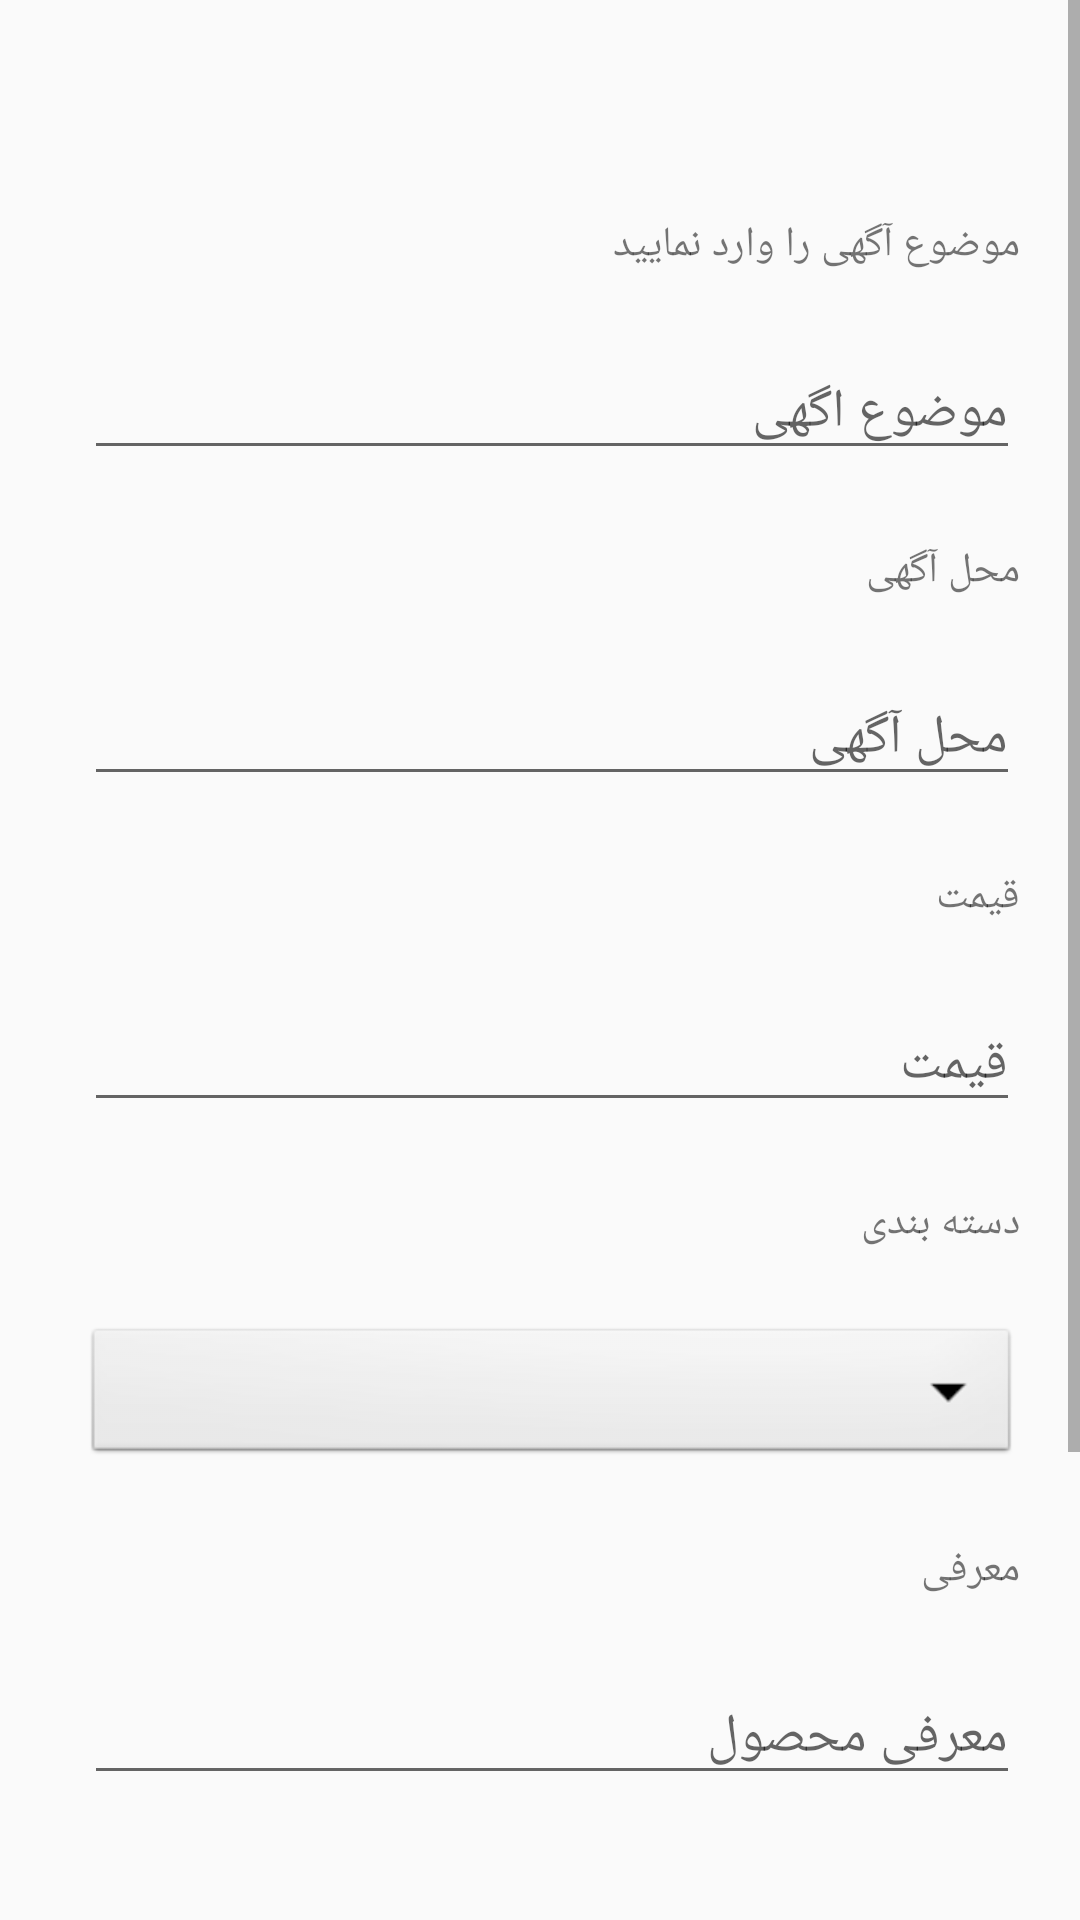

This screen was rendered from an Android layout file. Write that file and the resources it references.
<!-- AndroidManifest.xml: application theme Theme.AppCompat.Light.NoActionBar -->
<!-- res/layout/activity_add_item_activity.xml -->
<?xml version="1.0" encoding="utf-8"?>
<LinearLayout xmlns:android="http://schemas.android.com/apk/res/android"
    xmlns:app="http://schemas.android.com/apk/res-auto"
    xmlns:tools="http://schemas.android.com/tools"
    android:layout_width="match_parent"
    android:layout_height="wrap_content"
    android:orientation="vertical"
    tools:context=".AddItem.AddItemActivityActivity">

    <ScrollView
        android:layout_width="match_parent"
        android:layout_height="wrap_content">
        <LinearLayout
            android:layout_width="match_parent"
            android:layout_height="match_parent"
            android:orientation="vertical">
            <LinearLayout
                android:layout_width="match_parent"
                android:layout_height="wrap_content"
                android:layout_marginStart="8dp"
                android:layout_marginTop="28dp"
                android:gravity="center"
                android:orientation="vertical"
                android:padding="20dp"
                app:layout_constraintStart_toStartOf="parent"
                app:layout_constraintTop_toTopOf="parent">

                <TextView
                    android:layout_width="match_parent"
                    android:layout_height="wrap_content"
                    android:layout_marginTop="24dp"

                    android:text="موضوع آگهی را وارد نمایید" />

                <EditText
                    android:layout_width="match_parent"
                    android:id="@+id/topic"
                    android:layout_height="wrap_content"
                    android:layout_marginTop="24dp"
                    android:ems="10"
                    android:hint="موضوع اگهی"
                    android:inputType="textPersonName"
                    tools:layout_editor_absoluteX="23dp" />

                <TextView

                    android:layout_width="match_parent"
                    android:layout_height="wrap_content"

                    android:layout_marginTop="24dp"
                    android:text="محل آگهی" />

                <EditText
                    android:layout_width="match_parent"
                    android:layout_height="wrap_content"
                    android:layout_marginTop="24dp"
                    android:ems="10"
                    android:id="@+id/location"

                    android:hint="محل آگهی"
                    android:inputType="textPersonName"
                    tools:layout_editor_absoluteX="23dp" />

                <TextView

                    android:layout_width="match_parent"
                    android:layout_height="wrap_content"

                    android:layout_marginTop="24dp"
                    android:text="قیمت" />

                <EditText
                    android:layout_width="match_parent"
                    android:layout_height="wrap_content"
                    android:layout_marginTop="24dp"
                    android:ems="10"
                    android:id="@+id/price"

                    android:hint="قیمت"
                    android:inputType="number"
                    tools:layout_editor_absoluteX="23dp" />

                <TextView

                    android:layout_width="match_parent"
                    android:layout_height="wrap_content"

                    android:layout_marginTop="24dp"
                    android:text="دسته بندی" />
                <Spinner
                    android:id="@+id/spinner1"
                    android:layout_width="match_parent"
                    android:layout_marginTop="24dp"

                    android:layout_height="wrap_content"
                    android:background="@android:drawable/btn_dropdown"
                    android:spinnerMode="dropdown"/>
                <TextView

                    android:layout_width="match_parent"
                    android:layout_height="wrap_content"

                    android:layout_marginTop="24dp"
                    android:text="معرفی" />

                <EditText
                    android:layout_width="match_parent"
                    android:layout_height="wrap_content"
                    android:layout_marginTop="24dp"
                    android:ems="10"
                    android:lines="3"
                    android:id="@+id/persent"

                    android:hint="معرفی محصول"
                    android:inputType="textImeMultiLine"
                    tools:layout_editor_absoluteX="23dp" />


            </LinearLayout>
            <LinearLayout
                android:layout_width="match_parent"
                android:layout_height="wrap_content"
                android:gravity="center">
                <ImageView
                    android:id="@+id/imageView"
                    android:layout_width="80dp"
                    android:layout_height="120dp"
                    android:layout_marginTop="36dp"
                    android:layout_marginEnd="84dp"
                    app:layout_constraintEnd_toEndOf="parent"
                    app:srcCompat="@drawable/camera"
                    tools:srcCompat="@tools:sample/avatars" />

                <ImageView
                    android:id="@+id/imageView2"
                    android:layout_width="80dp"
                    android:layout_height="120dp"
                    android:layout_marginStart="8dp"
                    android:layout_marginTop="36dp"
                    android:layout_marginEnd="30dp"
                    app:layout_constraintEnd_toStartOf="@+id/imageView"
                    app:layout_constraintHorizontal_bias="0.658"
                    app:layout_constraintStart_toStartOf="parent"
                    app:srcCompat="@drawable/camera"
                    tools:srcCompat="@tools:sample/avatars" />
            </LinearLayout>
            <Button
                android:layout_width="match_parent"
                android:layout_height="wrap_content"
                android:layout_marginTop="24dp"
                android:textSize="20dp"

                android:text="ارسال"/>
        </LinearLayout>

    </ScrollView>



</LinearLayout>
<!-- resources referenced by this layout -->
<resources>

</resources>
